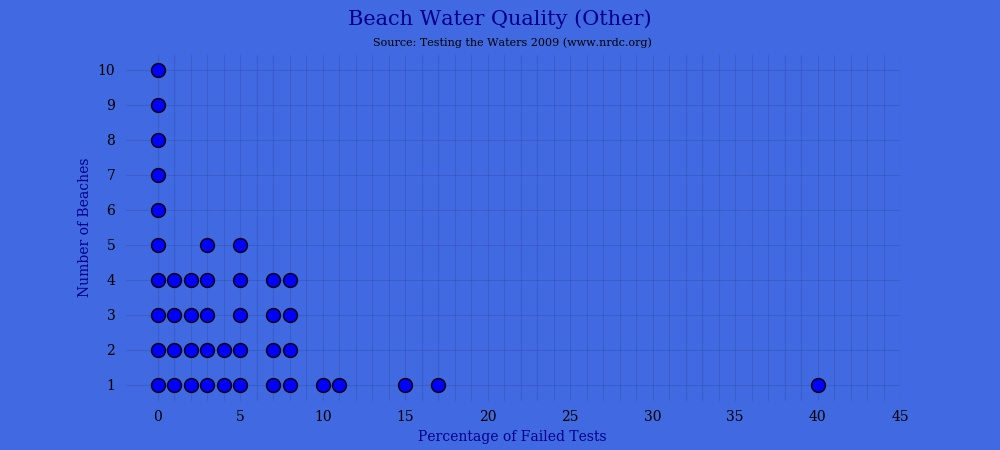

Values plotted in this chart, from the file beside it:
%, freq
0, 10
2, 4
3, 5
7, 4
5, 5
11, 1
15, 1
8, 4
1, 4
4, 2
17, 1
10, 1
40, 1
